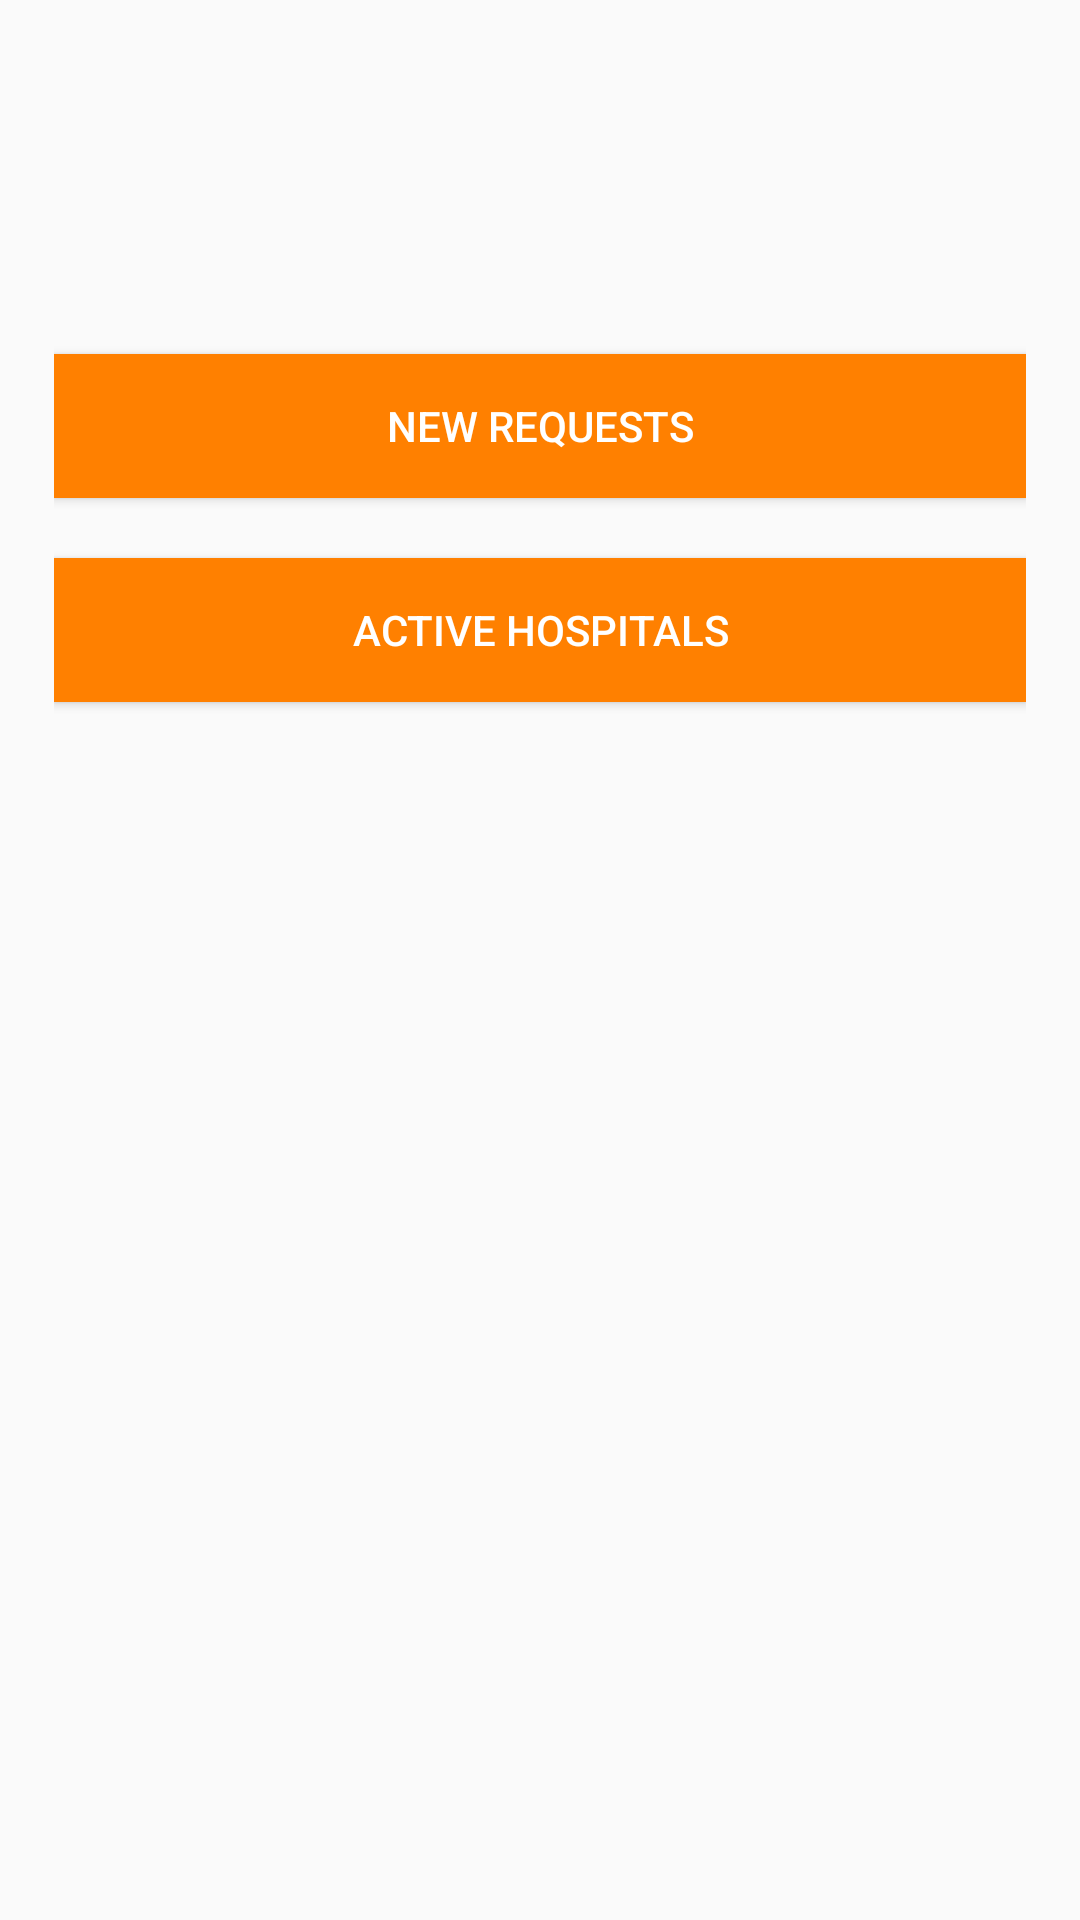

This screen was rendered from an Android layout file. Write that file and the resources it references.
<!-- AndroidManifest.xml: application theme AppTheme -->
<!-- res/layout/activity_viewapprove_hospital.xml -->
<?xml version="1.0" encoding="utf-8"?>
<RelativeLayout xmlns:android="http://schemas.android.com/apk/res/android"
    xmlns:app="http://schemas.android.com/apk/res-auto"
    xmlns:tools="http://schemas.android.com/tools"
    android:layout_width="match_parent"
    android:layout_height="match_parent"
    android:padding="18dp"
    tools:context=".Activity.Activity.ViewapproveHospitalActivity">
    <Button
        android:layout_width="match_parent"
        android:layout_height="wrap_content"
        android:background="@color/orange"
        android:text="New Requests"
        android:textColor="@color/white"
        android:id="@+id/id_new_requests"
        android:layout_marginTop="100dp"/>
    <Button
        android:layout_width="match_parent"
        android:layout_height="wrap_content"
        android:layout_below="@+id/id_new_requests"
        android:layout_marginTop="20dp"
        android:textColor="@color/white"
        android:id="@+id/id_active_hospitals"
        android:background="@color/orange"
        android:text="Active Hospitals"/>

</RelativeLayout>
<!-- resources referenced by this layout -->
<resources>
  <color name="orange">#ff8000</color>
  <color name="white">#ffffff</color>
  <style name="AppTheme" parent="Theme.AppCompat.Light.DarkActionBar">
          
          <item name="colorPrimary">@color/tab</item>
          <item name="colorPrimaryDark">@color/tab</item>
          <item name="colorAccent">@color/colorAccent</item>
  
      </style>
  <color name="tab">#004c99</color>
  <color name="colorAccent">#D81B60</color>
</resources>
